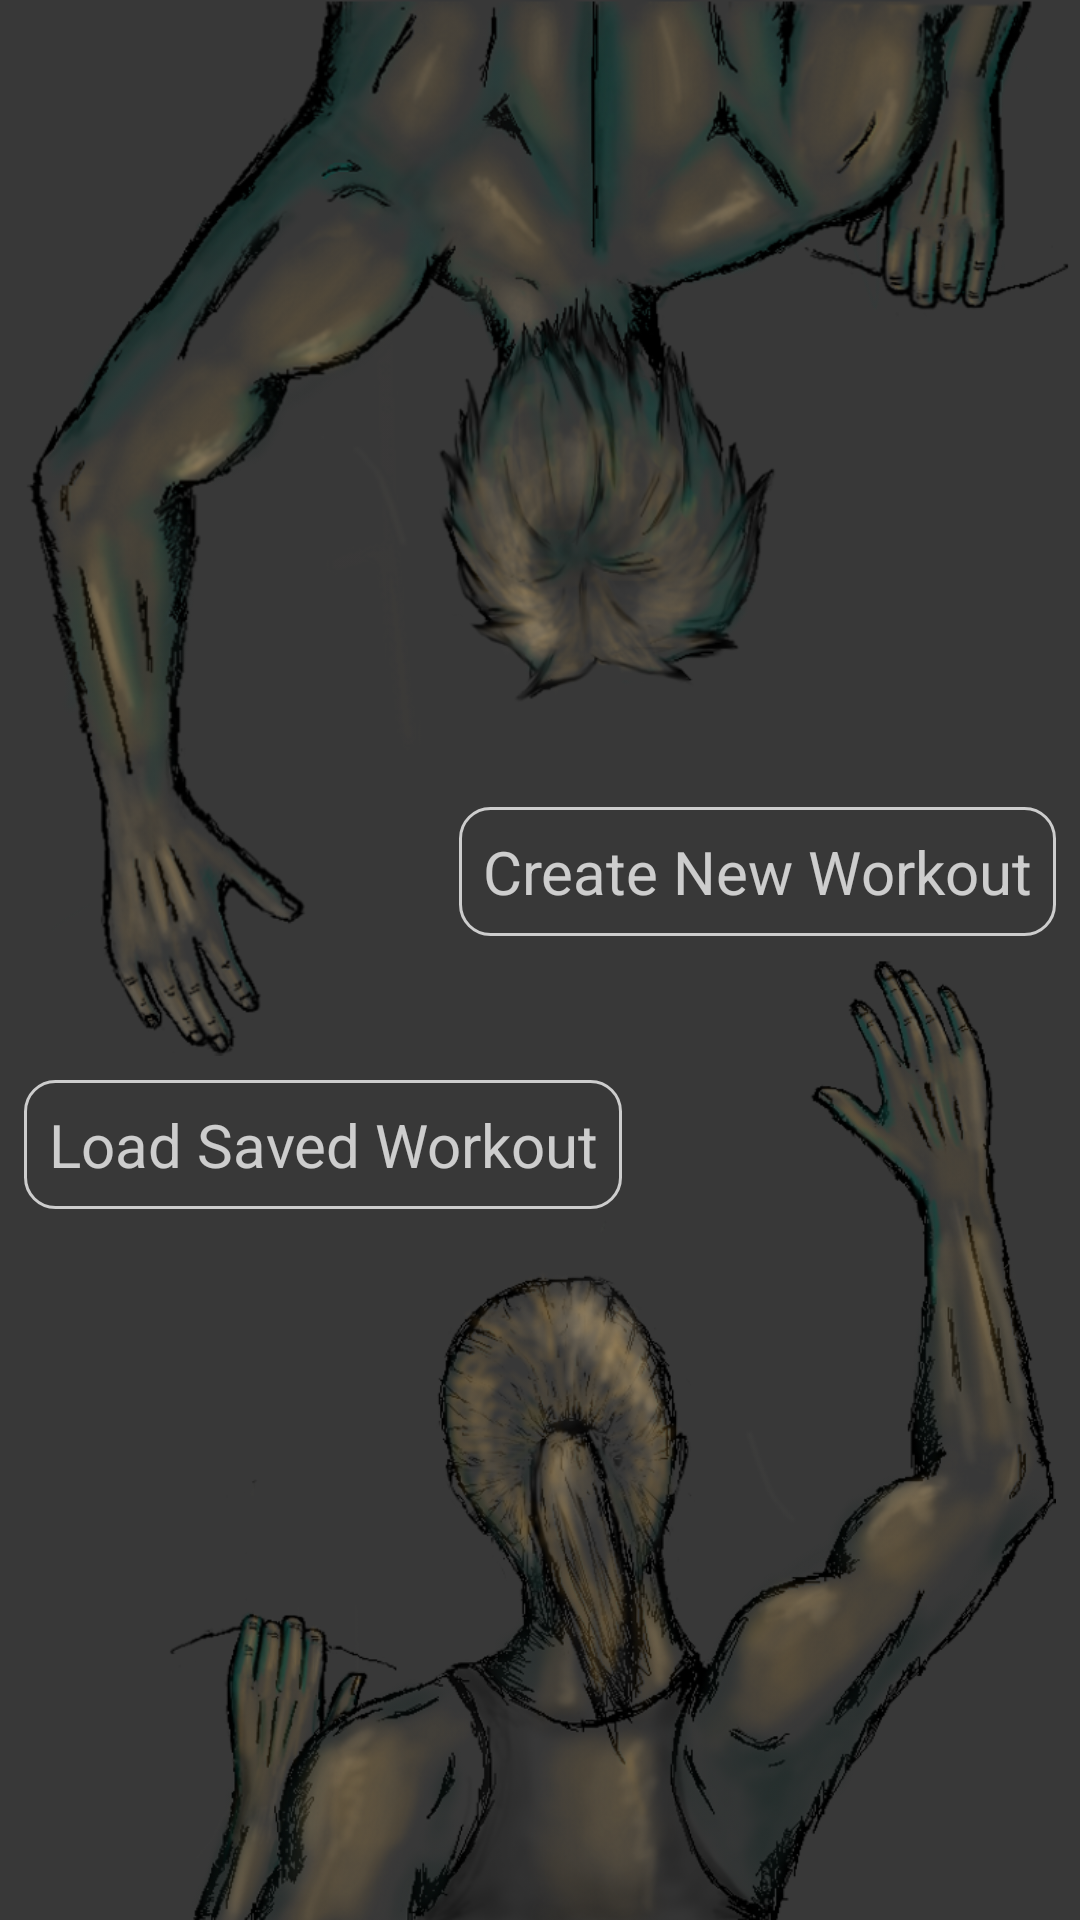

This screen was rendered from an Android layout file. Write that file and the resources it references.
<!-- AndroidManifest.xml: application theme AppTheme -->
<!-- res/layout/activity_home_screen.xml -->
<androidx.constraintlayout.widget.ConstraintLayout xmlns:android="http://schemas.android.com/apk/res/android"
    xmlns:app="http://schemas.android.com/apk/res-auto"
    xmlns:tools="http://schemas.android.com/tools"
    android:layout_width="match_parent"
    android:layout_height="match_parent"
    tools:context=".ActivityHomeScreen">

    <ImageView
        android:id="@+id/background1"
        android:layout_width="0dp"
        android:layout_height="0dp"
        android:layout_marginLeft="8dp"
        android:layout_marginRight="8dp"
        android:background="@android:color/transparent"
        android:src="@drawable/bg_female"
        app:layout_constraintBottom_toBottomOf="parent"
        app:layout_constraintDimensionRatio="W,1:1"
        app:layout_constraintEnd_toEndOf="parent"
        app:layout_constraintTop_toTopOf="@+id/guideline4"
        android:contentDescription="@string/background_female_desc" />

    <ImageView
        android:id="@+id/background2"
        android:layout_width="0dp"
        android:layout_height="0dp"
        android:layout_marginLeft="8dp"
        android:layout_marginRight="8dp"
        android:background="@android:color/transparent"
        android:src="@drawable/bg_male"
        app:layout_constraintBottom_toTopOf="@+id/guideline5"
        app:layout_constraintDimensionRatio="W,1:1"
        app:layout_constraintStart_toStartOf="parent"
        app:layout_constraintTop_toTopOf="parent"
        android:contentDescription="@string/background_male_desc" />


    <Button
        android:id="@+id/newBasicWorkout"
        android:layout_width="wrap_content"
        android:layout_height="wrap_content"
        android:layout_centerHorizontal="true"
        android:layout_marginEnd="8dp"
        android:layout_marginBottom="8dp"
        android:onClick="newBasicWorkout"
        android:text="@string/create_new_workout"
        android:textSize="20sp"
        app:layout_constraintBottom_toTopOf="@+id/guideline4"
        app:layout_constraintEnd_toEndOf="parent" />

    <Button
        android:id="@+id/loadWorkoutButton"
        android:layout_width="wrap_content"
        android:layout_height="wrap_content"
        android:layout_below="@+id/newBasicWorkout"
        android:layout_centerHorizontal="true"
        android:layout_marginStart="8dp"
        android:layout_marginTop="8dp"
        android:onClick="loadWorkouts"
        android:text="@string/load_saved_workout"
        android:textSize="20sp"
        app:layout_constraintStart_toStartOf="parent"
        app:layout_constraintTop_toTopOf="@+id/guideline5" />

    <androidx.constraintlayout.widget.Guideline
        android:id="@+id/guideline4"
        android:layout_width="wrap_content"
        android:layout_height="wrap_content"
        android:orientation="horizontal"
        app:layout_constraintGuide_percent="0.5" />

    <androidx.constraintlayout.widget.Guideline
        android:id="@+id/guideline5"
        android:layout_width="wrap_content"
        android:layout_height="wrap_content"
        android:orientation="horizontal"
        app:layout_constraintGuide_percent="0.55" />

</androidx.constraintlayout.widget.ConstraintLayout>
<!-- resources referenced by this layout -->
<resources>
  <!-- drawable bg_female: png bitmap (drawable, 400233 bytes) -->
  <!-- drawable bg_male: png bitmap (drawable, 462940 bytes) -->
  <string name="background_female_desc">Background showing female climber reaching for a hold</string>
  <string name="background_male_desc">Background showing male climber reaching for a hold</string>
  <string name="create_new_workout">Create New Workout</string>
  <string name="load_saved_workout">Load Saved Workout</string>
  <style name="AppTheme" parent="Theme.AppCompat.Light.DarkActionBar">
          <item name="android:windowActionBarOverlay">true</item>
          <item name="android:textColor">@color/NavajoWhite</item>
          <item name="android:background">@color/Charcoal</item>
          <item name="android:textSize">14sp</item>
          <item name="android:textColorPrimary">@color/NavajoWhite</item>
          <item name="buttonStyle">@style/AppButtonTheme</item>
          <item name="editTextStyle">@style/AppEditTextTheme</item>
      </style>
  <color name="NavajoWhite">#BFFFFFFF</color>
  <color name="Charcoal">#383838</color>
  <style name="AppButtonTheme" parent="@style/AppTheme">
          <item name="android:padding">8dp</item>
          <item name="android:background">@drawable/rounded_background</item>
          <item name="android:textSize">20sp</item>
          <item name="android:gravity">center</item>
      </style>
  <style name="AppEditTextTheme" parent="@style/AppTheme">
          <item name="android:textColorSecondary">@color/Blue</item>
          <item name="android:textColorHint">@color/NavajoWhite</item>
          <item name="android:autofillHints" tools:targetApi="o">no</item>
          <item name="android:background">@android:color/transparent</item>
          <item name="android:textSize">18sp</item>
          <item name="android:gravity">center</item>
      </style>
  <!-- drawable rounded_background (drawable) -->
  <?xml version="1.0" encoding="utf-8" ?>
  <shape xmlns:android="http://schemas.android.com/apk/res/android"
      android:shape="rectangle">
      <stroke
          android:width="1dp"
          android:color="@color/NavajoWhite" />
      <corners android:radius="10dp" />
  </shape>
  <color name="Blue">#0000FF</color>
</resources>
